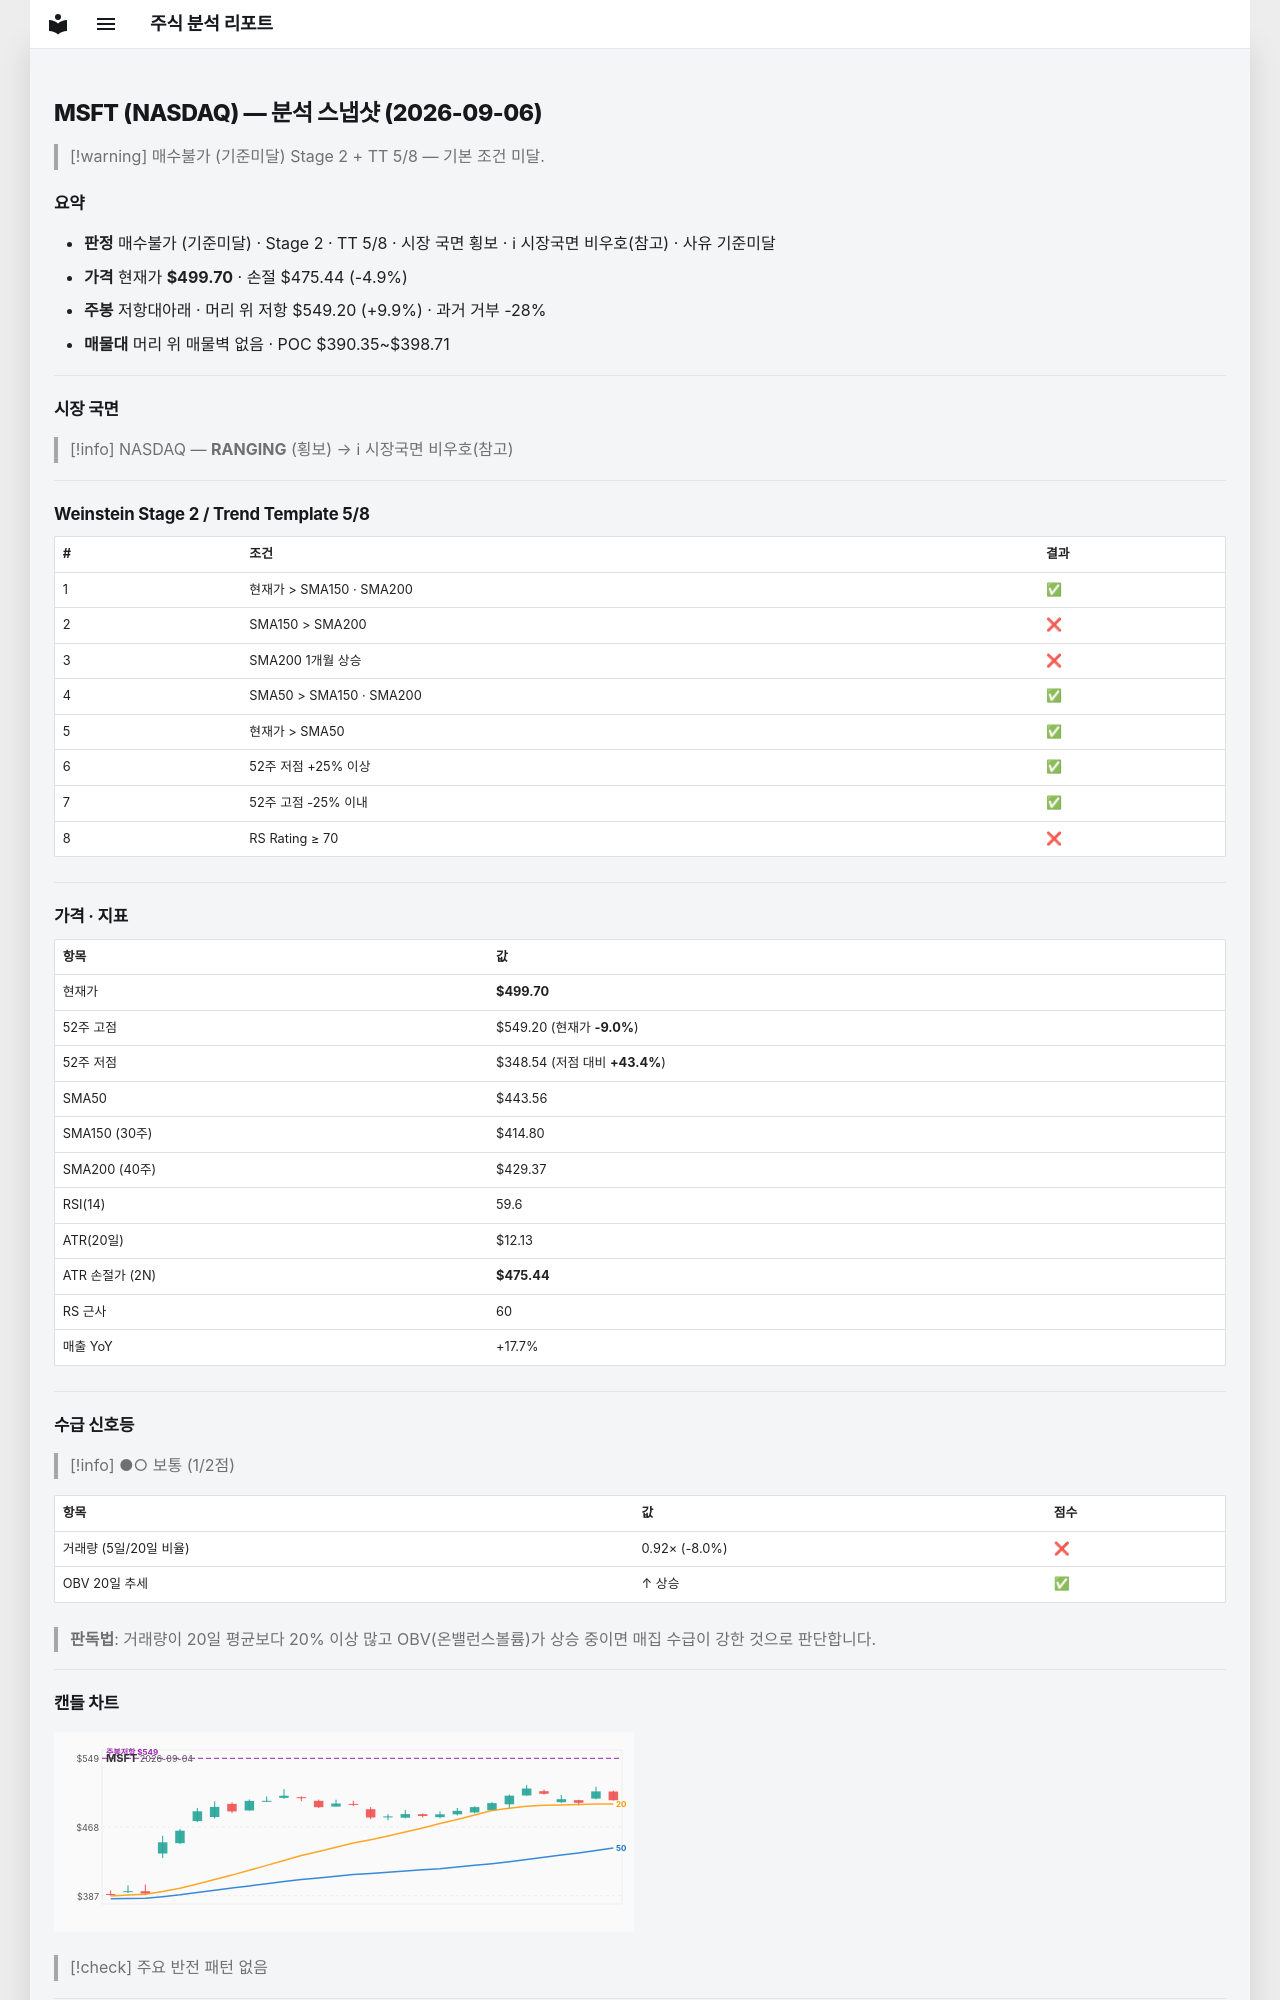

repository: soloandco/stock-reports · page: snapshots/MSFT-2026-09-06/index.html · generator: mkdocs

---
type: analysis-snapshot
title: MSFT 분석 스냅샷
ticker: MSFT
market: NASDAQ
created: 2026-09-06
updated: 2026-09-06
bar-date: 2026-09-04
verdict: 매수불가
verdict-reason: 기준미달
real-rr: 2.04
sma50-gap-pct: 12.7
weekly-position: 저항대아래
weekly-overhead-price: 549.20
weekly-overhead-pct: 9.9
stage: 2
trend-template-score: 5
price: 499.70001220703125
stop-price: 475.43522628919345
market-regime: RANGING
supply-demand-score: 1/2
supply-demand-label: 보통
status: tracking
tags:
  - stock-agent
  - watchlist
  - MSFT
  - analysis
related:
  - "[[analysis-template]]"
---

# MSFT (NASDAQ) — 분석 스냅샷 (2026-09-06)

> [!warning] 매수불가 (기준미달)
> Stage 2 + TT 5/8 — 기본 조건 미달.

## 요약

- **판정** 매수불가 (기준미달) · Stage 2 · TT 5/8 · 시장 국면 횡보 · ℹ 시장국면 비우호(참고) · 사유 기준미달
- **가격** 현재가 **$499.70** · 손절 $475.44 (-4.9%)
- **주봉** 저항대아래 · 머리 위 저항 $549.20 (+9.9%) · 과거 거부 -28%
- **매물대** 머리 위 매물벽 없음 · POC $390.35~$398.71

---

## 시장 국면

> [!info] NASDAQ — **RANGING** (횡보) → ℹ 시장국면 비우호(참고)

---

## Weinstein Stage 2 / Trend Template 5/8

| # | 조건 | 결과 |
|---|------|------|
| 1 | 현재가 > SMA150 · SMA200 | ✅ |
| 2 | SMA150 > SMA200 | ❌ |
| 3 | SMA200 1개월 상승 | ❌ |
| 4 | SMA50 > SMA150 · SMA200 | ✅ |
| 5 | 현재가 > SMA50 | ✅ |
| 6 | 52주 저점 +25% 이상 | ✅ |
| 7 | 52주 고점 -25% 이내 | ✅ |
| 8 | RS Rating ≥ 70 | ❌ |

---

## 가격 · 지표

| 항목 | 값 |
|------|---|
| 현재가 | **$499.70** |
| 52주 고점 | $549.20 (현재가 **-9.0%**) |
| 52주 저점 | $348.54 (저점 대비 **+43.4%**) |
| SMA50 | $443.56 |
| SMA150 (30주) | $414.80 |
| SMA200 (40주) | $429.37 |
| RSI(14) | 59.6 |
| ATR(20일) | $12.13 |
| ATR 손절가 (2N) | **$475.44** |
| RS 근사 | 60 |
| 매출 YoY | +17.7% |

---
## 수급 신호등

> [!info] ●○ 보통 (1/2점)

| 항목 | 값 | 점수 |
|------|------|------|
| 거래량 (5일/20일 비율) | 0.92× (-8.0%) | ❌ |
| OBV 20일 추세 | ↑ 상승 | ✅ |

> **판독법**: 거래량이 20일 평균보다 20% 이상 많고 OBV(온밸런스볼륨)가 상승 중이면 매집 수급이 강한 것으로 판단합니다.

---
